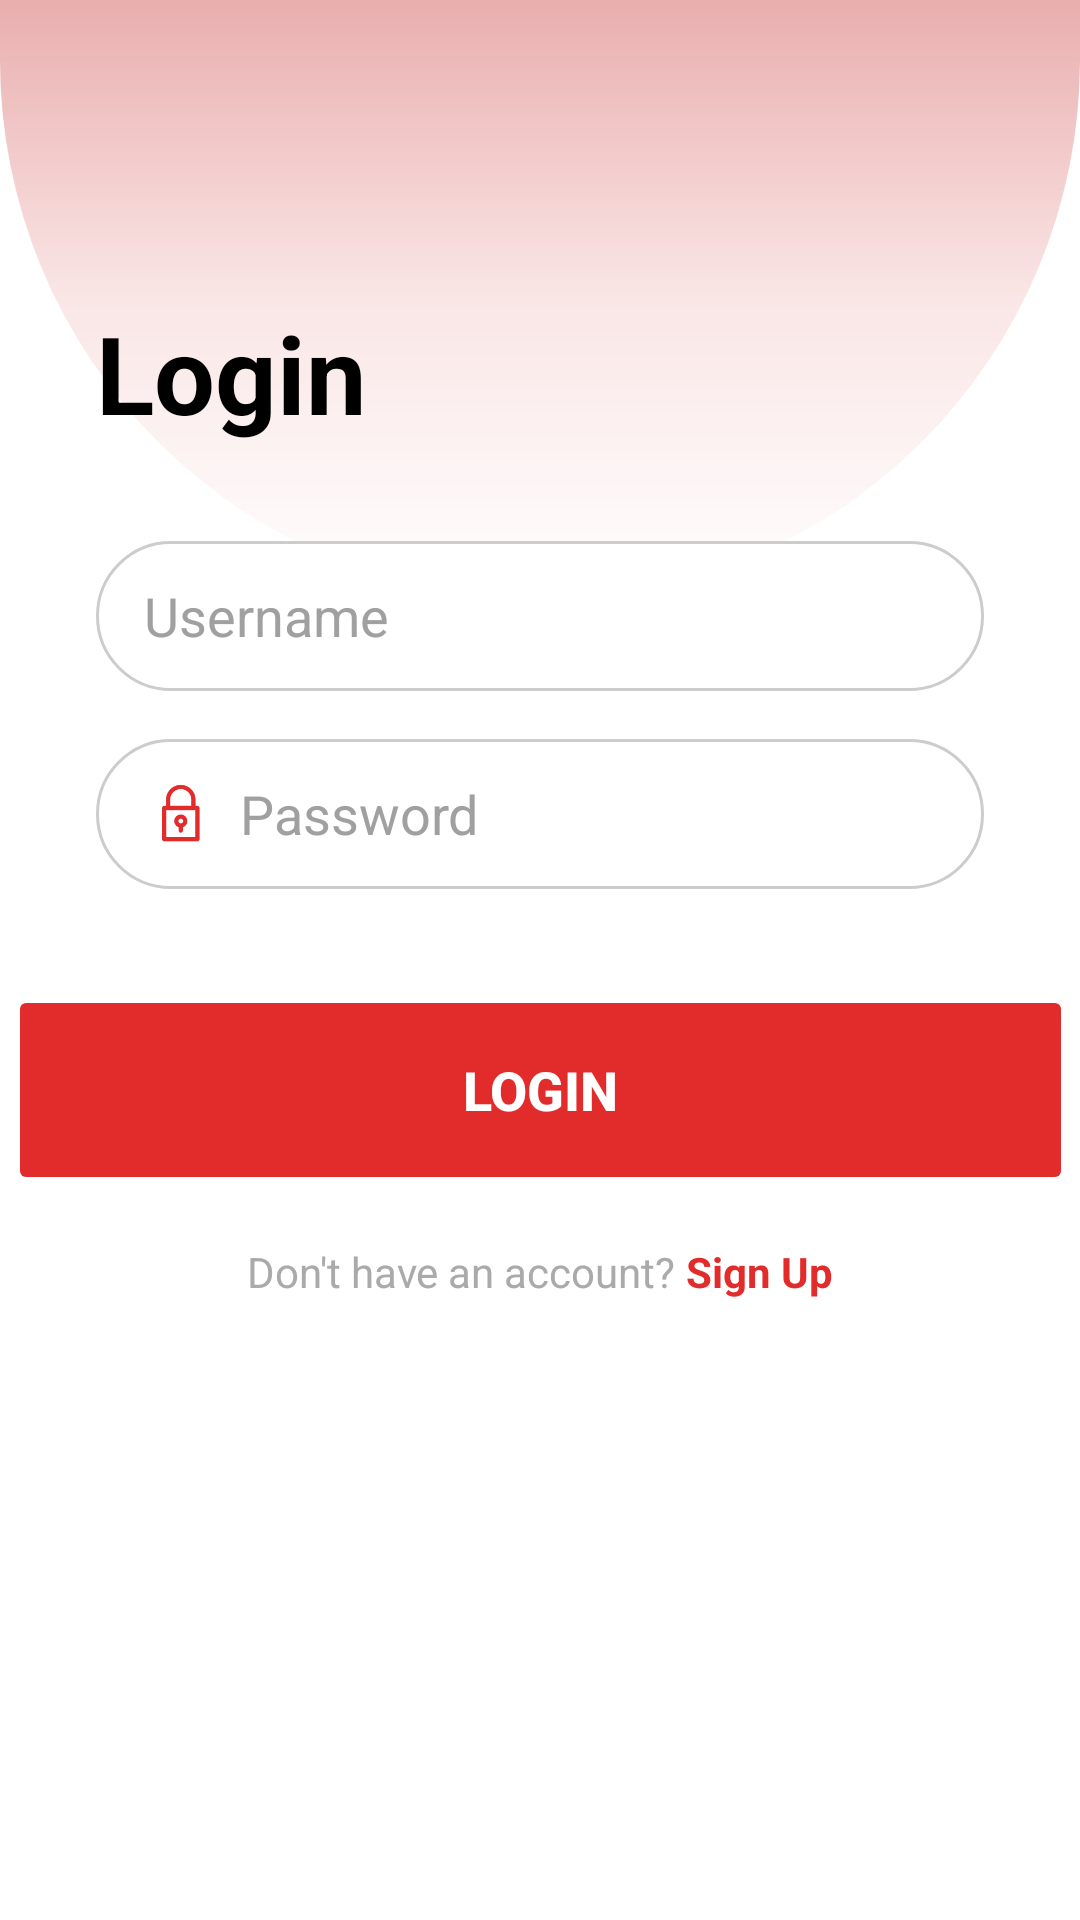

Produce the Android XML layout that renders to this screen, including the resource entries it uses.
<!-- AndroidManifest.xml: activity theme Theme.AppCompat.NoActionBar -->
<!-- res/layout/activity_login.xml -->
<?xml version="1.0" encoding="utf-8"?>
<androidx.constraintlayout.widget.ConstraintLayout xmlns:android="http://schemas.android.com/apk/res/android"
    xmlns:app="http://schemas.android.com/apk/res-auto"
    xmlns:tools="http://schemas.android.com/tools"
    android:id="@+id/container"
    android:layout_width="match_parent"
    android:layout_height="match_parent"
    android:background="@android:color/white"
    tools:context=".ui.login.LoginActivity">

    <View
        android:id="@+id/top_background"
        android:layout_width="match_parent"
        android:layout_height="200dp"
        android:background="@drawable/bg_top_gradient"
        app:layout_constraintTop_toTopOf="parent"
        app:layout_constraintStart_toStartOf="parent"
        app:layout_constraintEnd_toEndOf="parent" />

    <LinearLayout
        android:id="@+id/social_icons_container"
        android:layout_width="wrap_content"
        android:layout_height="wrap_content"
        android:orientation="horizontal"
        android:layout_marginBottom="32dp"
        app:layout_constraintBottom_toBottomOf="parent"
        app:layout_constraintEnd_toEndOf="parent"
        app:layout_constraintStart_toStartOf="parent">
        
    </LinearLayout>

    <TextView
        android:id="@+id/login_title"
        android:layout_width="wrap_content"
        android:layout_height="wrap_content"
        android:text="Login"
        android:textSize="36sp"
        android:textStyle="bold"
        android:textColor="@android:color/black"
        android:layout_marginStart="32dp"
        android:layout_marginTop="100dp"
        app:layout_constraintStart_toStartOf="parent"
        app:layout_constraintTop_toTopOf="parent" /> 

    
    <EditText
        android:id="@+id/username"
        android:layout_width="0dp"
        android:layout_height="50dp"
        android:layout_marginTop="32dp"
        android:layout_marginStart="32dp"
        android:layout_marginEnd="32dp"
        android:hint="Username"
        android:textColorHint="#A0A0A0"
        android:inputType="textEmailAddress"
        android:textColor="@color/black"
        android:paddingStart="16dp"
        android:paddingEnd="16dp"
        android:background="@drawable/rounded_input_field"
        app:layout_constraintEnd_toEndOf="parent"
        app:layout_constraintStart_toStartOf="parent"
        app:layout_constraintTop_toBottomOf="@+id/login_title" />

    
    <RelativeLayout
        android:id="@+id/password_container"
        android:layout_width="0dp"
        android:layout_height="50dp"
        android:layout_marginTop="16dp"
        android:layout_marginStart="32dp"
        android:layout_marginEnd="32dp"
        android:background="@drawable/rounded_input_field"
        app:layout_constraintEnd_toEndOf="parent"
        app:layout_constraintStart_toStartOf="parent"
        app:layout_constraintTop_toBottomOf="@+id/username">

        <ImageView
            android:id="@+id/lock_icon"
            android:layout_width="24dp"
            android:layout_height="24dp"
            android:layout_centerVertical="true"
            android:layout_marginStart="16dp"
            android:src="@drawable/ic_lock"
            android:contentDescription="Lock"
            app:tint="#E22B2B"/>

        <EditText
            android:id="@+id/password"
            android:layout_width="match_parent"
            android:layout_height="match_parent"
            android:layout_toEndOf="@id/lock_icon"
            android:layout_toStartOf="@+id/forgot_password_link"
            android:hint="Password"
            android:textColor="@color/black"

            android:textColorHint="#A0A0A0"
            android:inputType="textPassword"
            android:paddingStart="8dp"
            android:paddingEnd="8dp"
            android:background="@android:color/transparent"
            android:selectAllOnFocus="true" />

    </RelativeLayout>

    
    <Button
        android:id="@+id/login"
        android:layout_width="355dp"
        android:layout_height="70dp"
        android:layout_marginStart="32dp"
        android:layout_marginTop="32dp"
        android:layout_marginEnd="32dp"
        android:backgroundTint="#E22B2B"
        android:drawablePadding="8dp"
        android:enabled="false"
        android:minHeight="50dp"
        android:text="Login"
        android:textColor="@android:color/white"
        android:textSize="18sp"
        android:textStyle="bold"
        app:cornerRadius="35dp"
        app:layout_constraintEnd_toEndOf="parent"
        app:layout_constraintStart_toStartOf="parent"
        app:layout_constraintTop_toBottomOf="@+id/password_container" />

    
    <ProgressBar
        android:id="@+id/loading"
        android:layout_width="wrap_content"
        android:layout_height="wrap_content"
        android:layout_gravity="center"
        android:visibility="gone"
        app:layout_constraintBottom_toBottomOf="parent"
        app:layout_constraintEnd_toEndOf="parent"
        app:layout_constraintStart_toStartOf="parent"
        app:layout_constraintTop_toTopOf="parent"
        app:layout_constraintVertical_bias="0.5" />

    
    <LinearLayout
        android:id="@+id/signUpLinkLayout"
        android:layout_width="wrap_content"
        android:layout_height="wrap_content"
        android:orientation="horizontal"
        android:layout_marginTop="16dp"
        app:layout_constraintTop_toBottomOf="@id/login"
        app:layout_constraintStart_toStartOf="parent"
        app:layout_constraintEnd_toEndOf="parent">

        <TextView
            android:layout_width="wrap_content"
            android:layout_height="wrap_content"
            android:text="Don't have an account? "
            android:textSize="14sp"
            android:textColor="@android:color/darker_gray" />

        <TextView
            android:id="@+id/signUpLink"
            android:layout_width="wrap_content"
            android:layout_height="wrap_content"
            android:text="Sign Up"
            android:textSize="14sp"
            android:textStyle="bold"
            android:textColor="#E22B2B"
            android:clickable="true"
            android:focusable="true" />
    </LinearLayout>

</androidx.constraintlayout.widget.ConstraintLayout>
<!-- resources referenced by this layout -->
<resources>
  <color name="black">#FF000000</color>
  <!-- drawable bg_top_gradient (drawable) -->
  <?xml version="1.0" encoding="utf-8"?>
  <shape xmlns:android="http://schemas.android.com/apk/res/android">
      <gradient
          android:angle="270"
          android:startColor="#E9AEAE"
          android:centerColor="#FAE6E6"
          android:endColor="#FFFFFF"
          android:type="linear"/>
      <corners android:bottomLeftRadius="200dp" android:bottomRightRadius="200dp"/>
  </shape>
  <!-- drawable ic_lock: png bitmap (drawable, 1803 bytes) -->
  <!-- drawable rounded_input_field (drawable) -->
  <?xml version="1.0" encoding="utf-8"?>
  <shape xmlns:android="http://schemas.android.com/apk/res/android">
      <solid android:color="@android:color/white"/>
      <corners android:radius="25dp"/>
      <stroke android:color="#CCCCCC" android:width="1dp"/>
  </shape>
</resources>
